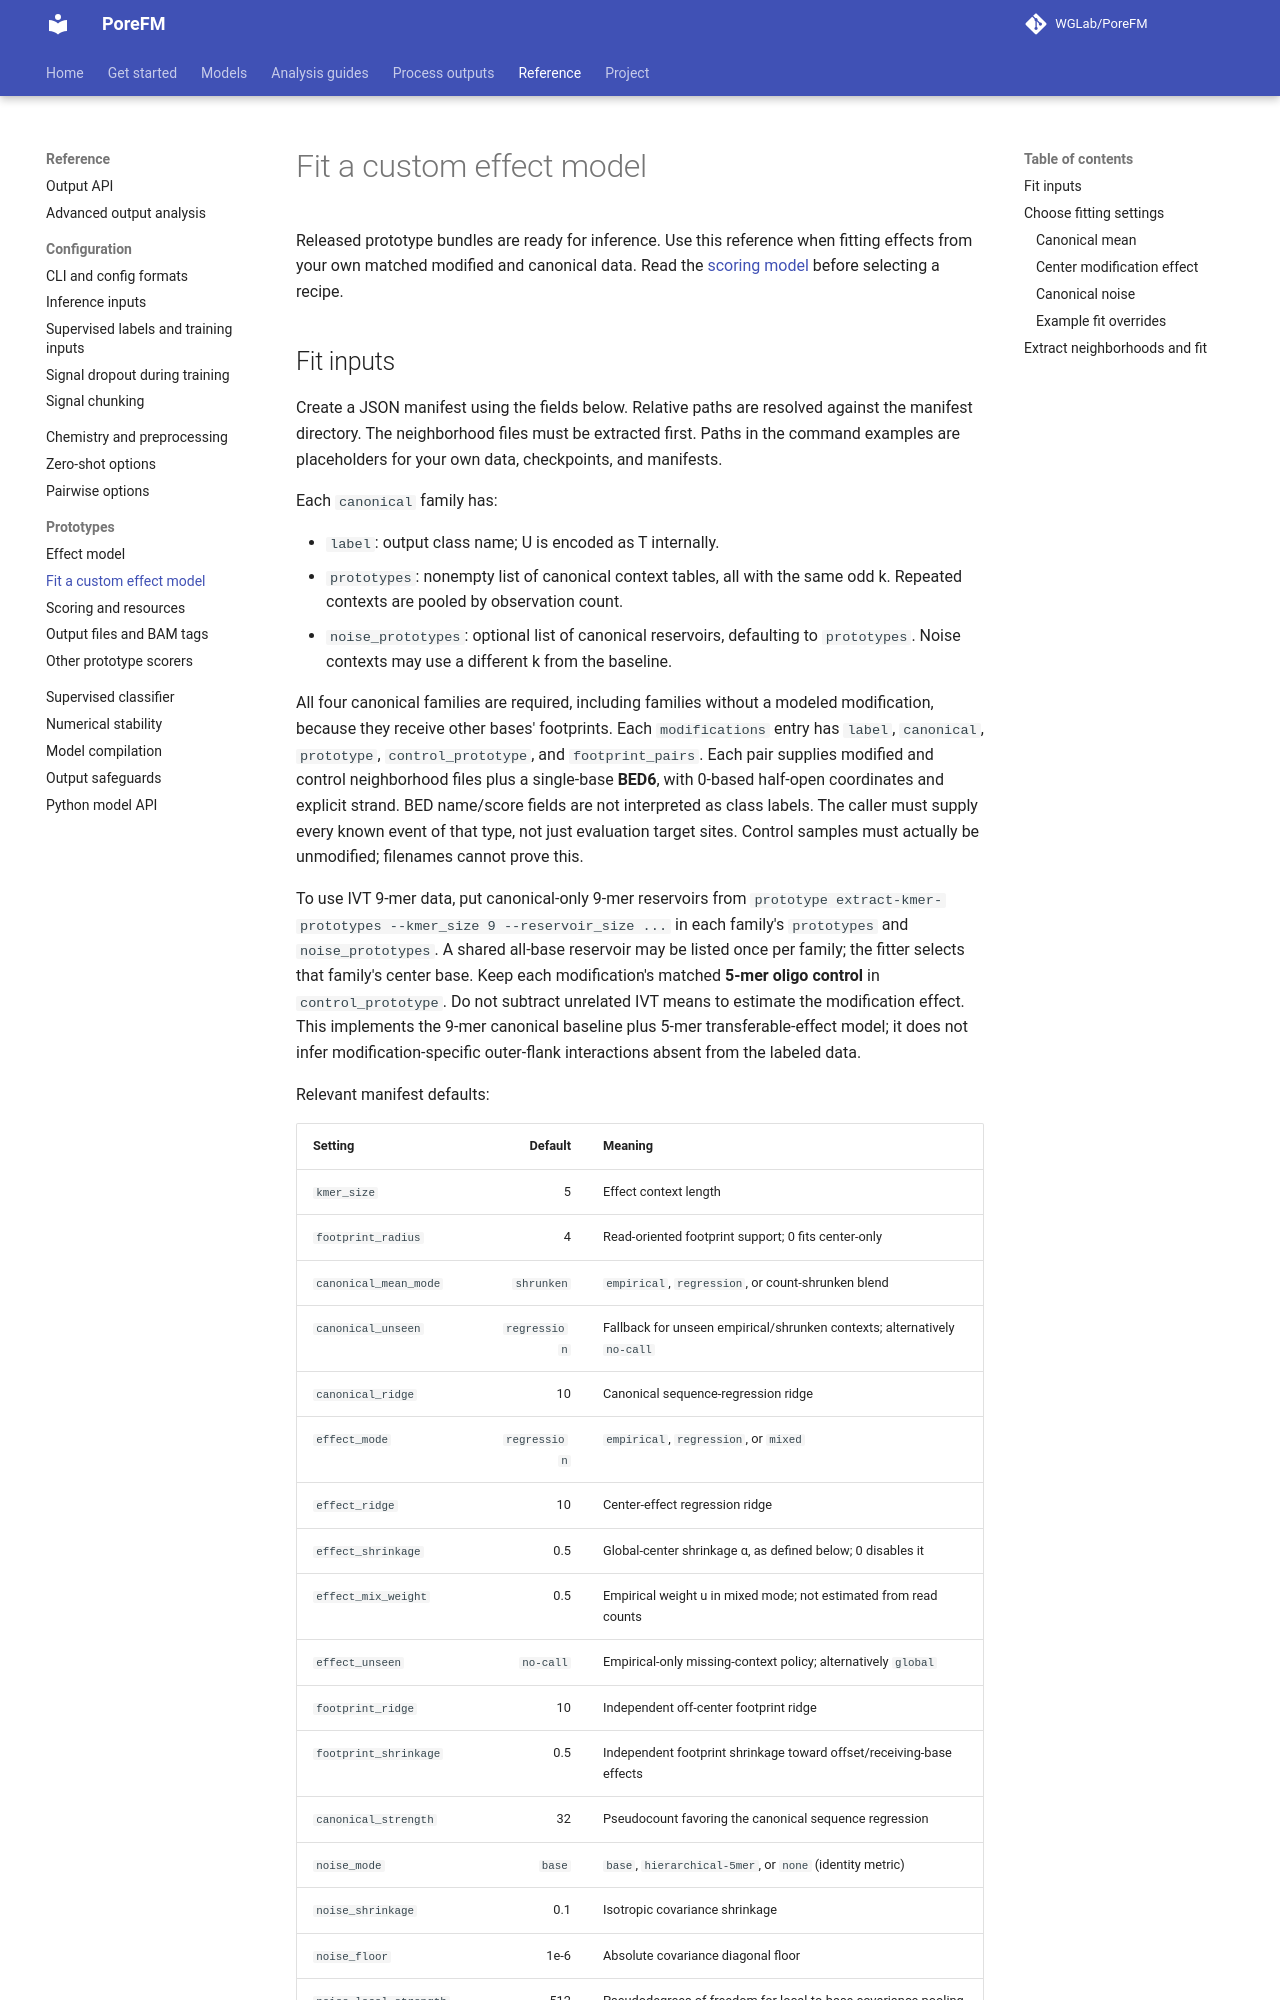

repository: WGLab/PoreFM · page: reference/prototype-fitting/index.html · generator: mkdocs

# Fit a custom effect model

Released prototype bundles are ready for inference. Use this reference when
fitting effects from your own matched modified and canonical data. Read the
[scoring model](../prototype_effects.md#model-and-score) before selecting a recipe.
